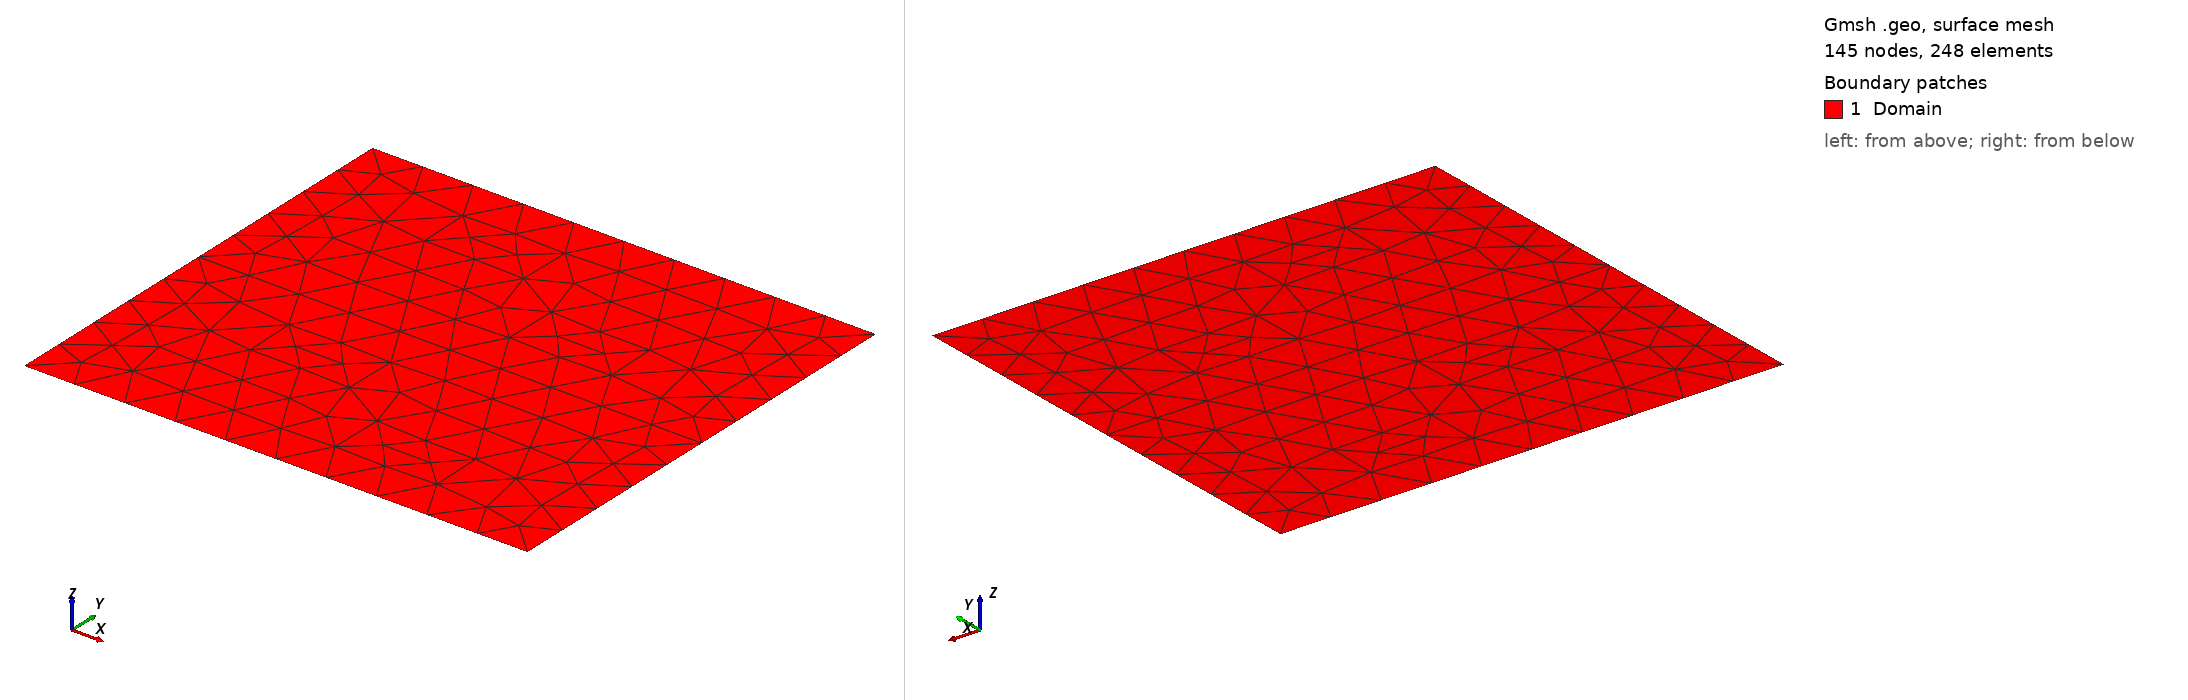

Gmsh geometry script, surface-meshed: 145 nodes, 248 surface elements. Boundary patches (legend numbers): 1 Domain. Left view from above one corner, right view from below the opposite corner. Legend entries are the model's physical surfaces. The drawing asked Gmsh for element sizes between 1% and 20% of the model's largest extent; the script's own settings can give other sizes.

=== frac-hor.geo (drawn) ===
SetFactory("OpenCASCADE");

// =====================================================
// Mesh sizes
// =====================================================

lcFar   = 10.0;
lcRes   = 10.0;
lcFault = 10.0;

// =====================================================
// Outer boundary (100 x 90)
// =====================================================

Point(1) = {0,   0, 0, lcFar};
Point(2) = {100, 0, 0, lcFar};
Point(3) = {100,90, 0, lcFar};
Point(4) = {0,  90, 0, lcFar};

Line(1) = {1,2};
Line(2) = {2,3};
Line(3) = {3,4};
Line(4) = {4,1};

Curve Loop(1) = {1,2,3,4};

// =====================================================
// Reservoir (50 x 30), centered
// =====================================================

//Point(11) = {25,40,0,lcRes};
//Point(12) = {75,40,0,lcRes};
//Point(13) = {75,60,0,lcRes};
//Point(14) = {25,60,0,lcRes};

// =====================================================
// Surfaces
// =====================================================

// Far-field (outer region excluding the reservoir)
Plane Surface(1) = {1};

// =====================================================
// Fault (180 degrees)
// =====================================================

// Bottom intersection
Point(101) = {0.0,45,0,lcFault};

// Top intersection
Point(102) = {100.0,45,0,lcFault};

Line(101) = {101,102};

// =====================================================
// Fragment surfaces with the fault
// =====================================================

BooleanFragments
{
    Surface{1};
    Delete;
}
{
    Curve{101};
    Delete;
}

// =====================================================
// Physical groups
// =====================================================

// Entire domain
Physical Surface("Domain") = Surface{:};

// (Alternative if your Gmsh version does not support deleting from arrays,
// simply inspect the IDs in the GUI and replace below.)

// -----------------------------------------------------
// Boundary groups
// -----------------------------------------------------

eps = 1e-6;

bottom[] = Curve In BoundingBox{-eps,-eps,-1,100+eps,eps,1};
right[]  = Curve In BoundingBox{100-eps,-eps,-1,100+eps,90+eps,1};
top[]    = Curve In BoundingBox{-eps,90-eps,-1,100+eps,90+eps,1};
left[]   = Curve In BoundingBox{-eps,-eps,-1,eps,90+eps,1};

Physical Curve("bottom") = {bottom[]};
Physical Curve("right")  = {right[]};
Physical Curve("top")    = {top[]};
Physical Curve("left")   = {left[]};

// Fault
fault[] = Curve In BoundingBox
{
-0.1,40.,-1,
100.1,50., 1
};

Physical Curve("Fault") = {fault[]};

// =====================================================
// Mesh
// =====================================================

Mesh.Algorithm = 6;
Mesh.CharacteristicLengthMin = 1.0;
Mesh.CharacteristicLengthMax = 4.0;
